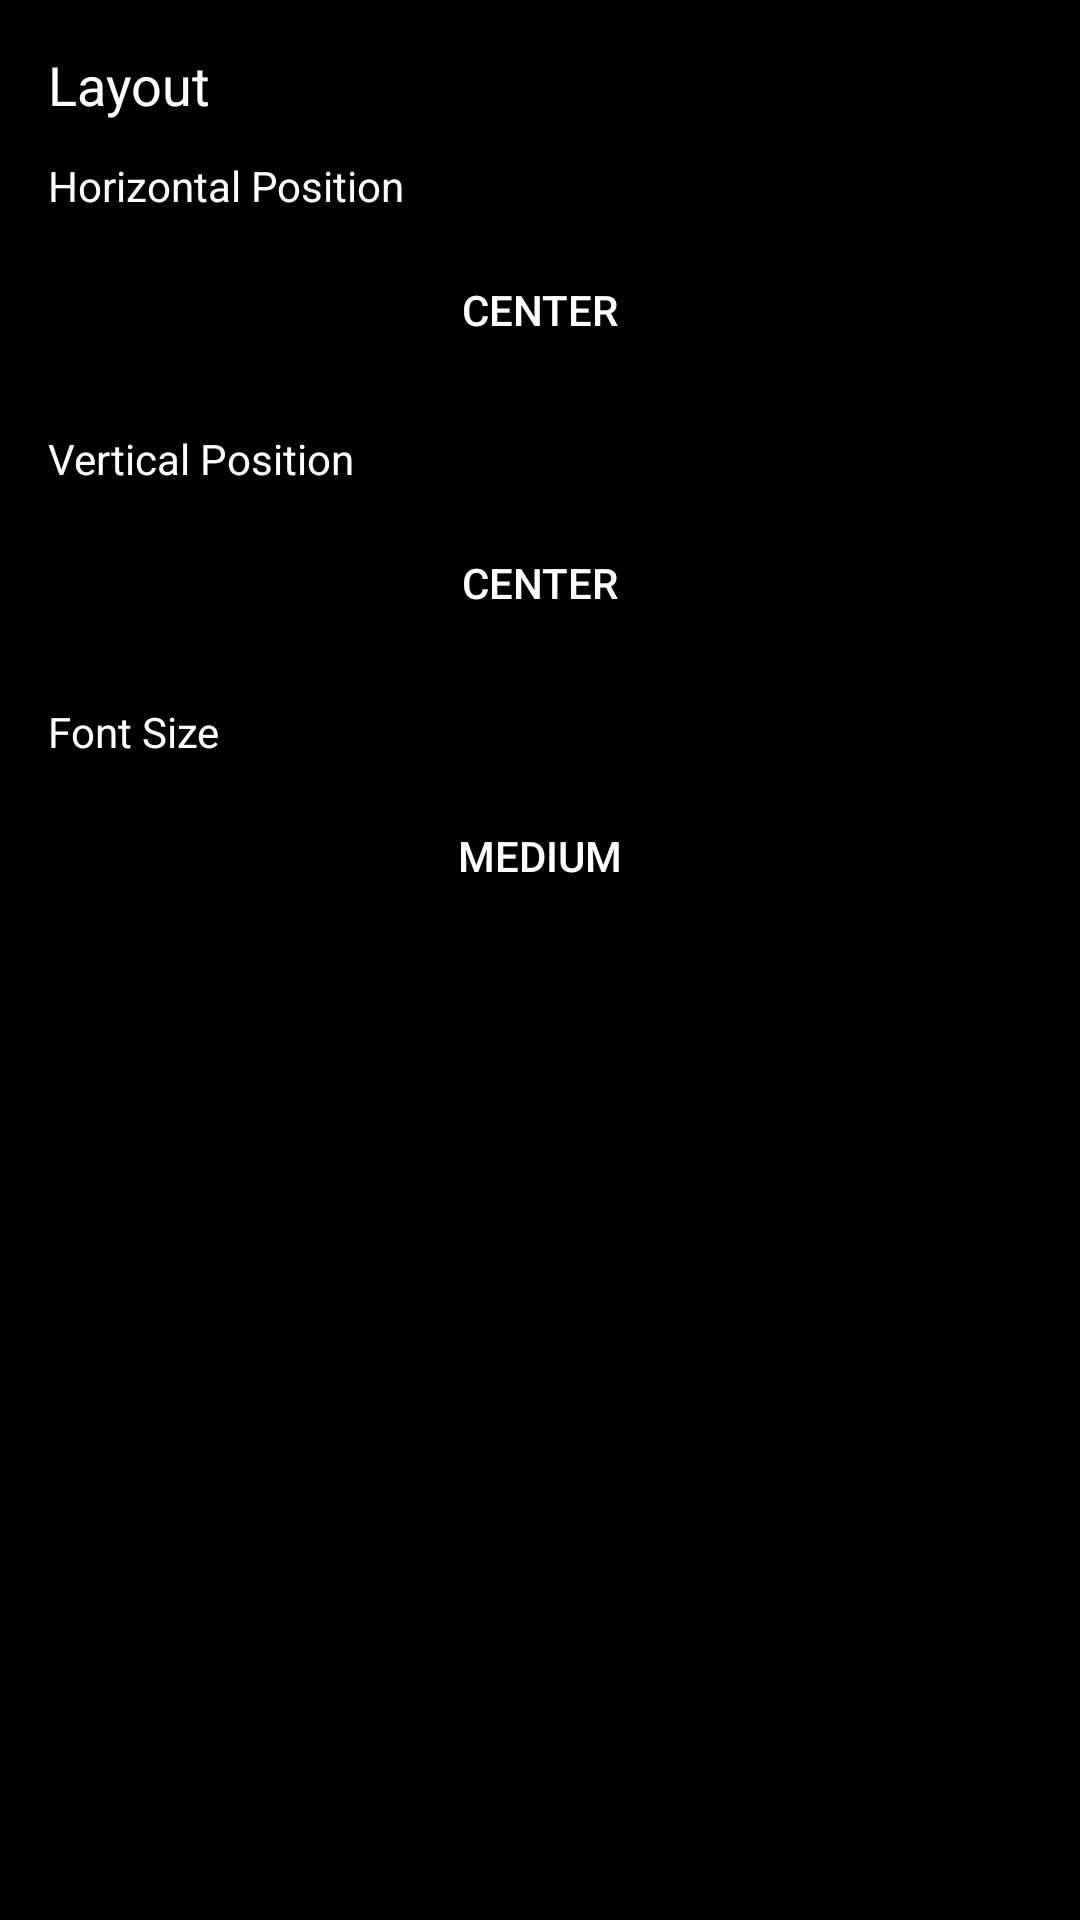

The Android layout XML behind this screen, and the referenced resources:
<!-- AndroidManifest.xml: application theme Theme.Mlauncher -->
<!-- res/layout/fragment_layout.xml -->
<?xml version="1.0" encoding="utf-8"?>
<ScrollView xmlns:android="http://schemas.android.com/apk/res/android"
    android:layout_width="match_parent"
    android:layout_height="match_parent"
    android:fillViewport="true"
    android:background="#000000">

    <LinearLayout
        android:layout_width="match_parent"
        android:layout_height="wrap_content"
        android:orientation="vertical"
        android:padding="16dp">

        <TextView
            android:layout_width="match_parent"
            android:layout_height="wrap_content"
            android:text="Layout"
            android:textColor="#FFFFFF"
            android:textSize="18sp"
            android:layout_marginBottom="12dp" />

        <TextView
            android:layout_width="match_parent"
            android:layout_height="wrap_content"
            android:text="Horizontal Position"
            android:textColor="#FFFFFF"
            android:layout_marginBottom="8dp" />

        <Button
            android:id="@+id/position_horizontal_picker"
            android:layout_width="match_parent"
            android:layout_height="wrap_content"
            android:text="Center"
            android:textColor="#FFFFFF"
            android:background="@android:color/transparent" />

        <TextView
            android:layout_width="match_parent"
            android:layout_height="wrap_content"
            android:text="Vertical Position"
            android:textColor="#FFFFFF"
            android:layout_marginTop="16dp"
            android:layout_marginBottom="8dp" />

        <Button
            android:id="@+id/position_vertical_picker"
            android:layout_width="match_parent"
            android:layout_height="wrap_content"
            android:text="Center"
            android:textColor="#FFFFFF"
            android:background="@android:color/transparent" />

        <TextView
            android:layout_width="match_parent"
            android:layout_height="wrap_content"
            android:text="Font Size"
            android:textColor="#FFFFFF"
            android:layout_marginTop="16dp"
            android:layout_marginBottom="8dp" />

        <Button
            android:id="@+id/font_size_picker"
            android:layout_width="match_parent"
            android:layout_height="wrap_content"
            android:text="Medium"
            android:textColor="#FFFFFF"
            android:background="@android:color/transparent" />

        

    </LinearLayout>
</ScrollView>
<!-- resources referenced by this layout -->
<resources>
  <style name="Theme.Mlauncher" parent="Theme.Material3.DayNight.NoActionBar">
          
          <item name="colorPrimary">@color/purple_500</item>
          <item name="colorPrimaryVariant">@color/purple_700</item>
          <item name="colorOnPrimary">@color/white</item>
          
          <item name="colorSecondary">@color/teal_200</item>
          <item name="colorSecondaryVariant">@color/teal_700</item>
          <item name="colorOnSecondary">@color/black</item>
          
          <item name="android:statusBarColor">?attr/colorPrimaryVariant</item>
          
      </style>
  <color name="purple_500">#FF6200EE</color>
  <color name="purple_700">#FF3700B3</color>
  <color name="white">#FFFFFFFF</color>
  <color name="teal_200">#FF03DAC5</color>
  <color name="teal_700">#FF018786</color>
  <color name="black">#FF000000</color>
</resources>
